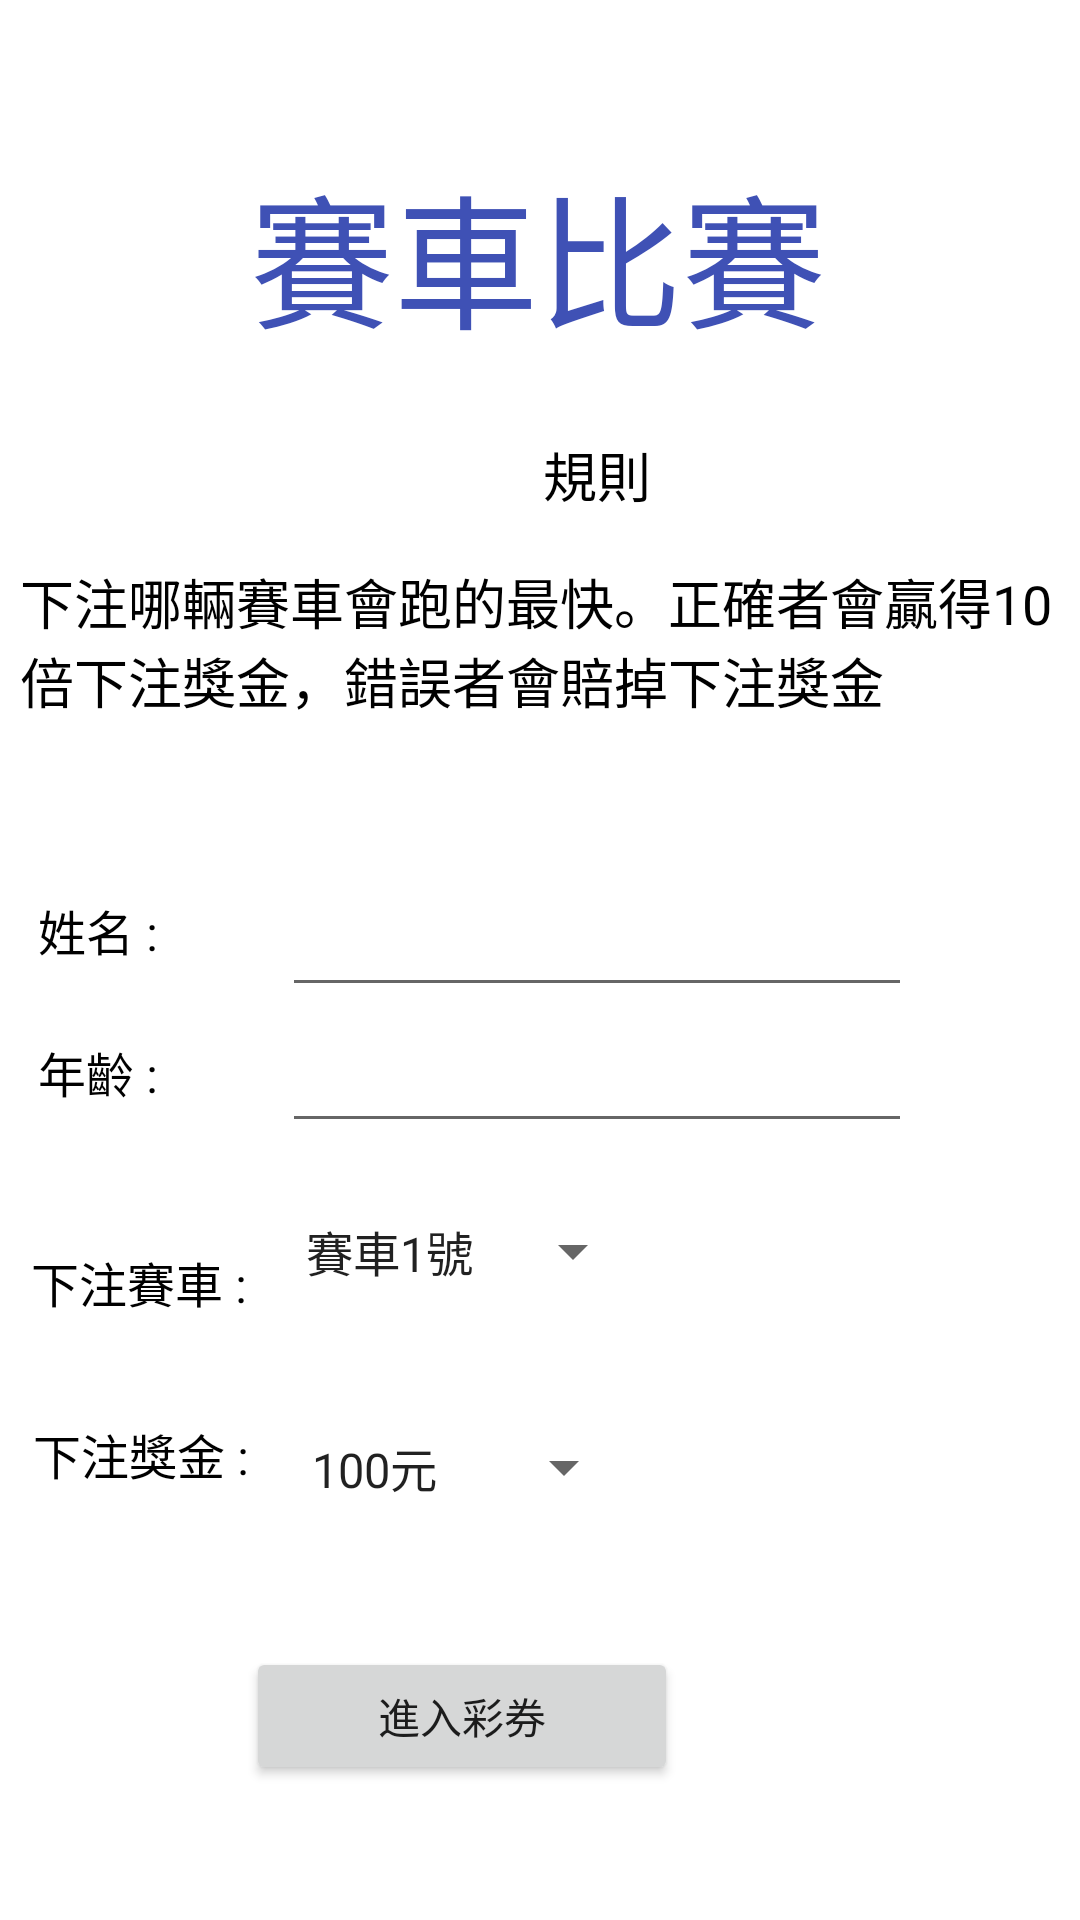

Android layout source for this screen:
<!-- AndroidManifest.xml: application theme Theme.SportLottery -->
<!-- res/layout/activity_main.xml -->
<?xml version="1.0" encoding="utf-8"?>
<androidx.constraintlayout.widget.ConstraintLayout xmlns:android="http://schemas.android.com/apk/res/android"
    xmlns:app="http://schemas.android.com/apk/res-auto"
    xmlns:tools="http://schemas.android.com/tools"
    android:layout_width="match_parent"
    android:layout_height="match_parent"
    tools:context=".MainActivity">

    <TextView
        android:id="@+id/textView14"
        android:layout_width="wrap_content"
        android:layout_height="wrap_content"
        android:layout_marginStart="181dp"
        android:layout_marginTop="25dp"
        android:text="規則"
        android:textColor="@color/black"
        android:textSize="18sp"
        app:layout_constraintStart_toStartOf="parent"
        app:layout_constraintTop_toBottomOf="@+id/textView3" />

    <TextView
        android:id="@+id/textView3"
        android:layout_width="wrap_content"
        android:layout_height="wrap_content"
        android:text="賽車比賽"
        android:textColor="#3F51B5"
        android:textSize="48sp"
        app:layout_constraintBottom_toBottomOf="parent"
        app:layout_constraintHorizontal_bias="0.497"
        app:layout_constraintLeft_toLeftOf="parent"
        app:layout_constraintRight_toRightOf="parent"
        app:layout_constraintTop_toTopOf="parent"
        app:layout_constraintVertical_bias="0.088" />

    <Spinner
        android:id="@+id/car"
        android:layout_width="wrap_content"
        android:layout_height="wrap_content"
        android:layout_marginTop="12dp"
        android:layout_marginEnd="145dp"
        android:entries="@array/player_car"
        android:minHeight="48dp"
        app:layout_constraintEnd_toEndOf="parent"
        app:layout_constraintTop_toBottomOf="@+id/age" />

    <EditText
        android:id="@+id/age"
        android:layout_width="wrap_content"
        android:layout_height="wrap_content"
        android:layout_marginTop="4dp"
        android:layout_marginEnd="56dp"
        android:ems="10"
        android:inputType="numberDecimal"
        android:textColorHint="@android:color/holo_red_light"
        app:layout_constraintEnd_toEndOf="parent"
        app:layout_constraintTop_toBottomOf="@+id/name"
        tools:ignore="TouchTargetSizeCheck,SpeakableTextPresentCheck" />

    <TextView
        android:id="@+id/textView7"
        android:layout_width="wrap_content"
        android:layout_height="wrap_content"
        android:layout_marginStart="24dp"
        android:layout_marginTop="12dp"
        android:layout_marginEnd="43dp"
        android:text="姓名 :"
        android:textColor="@color/black"
        android:textSize="16sp"
        app:layout_constraintEnd_toStartOf="@+id/name"
        app:layout_constraintHorizontal_bias="0.894"
        app:layout_constraintStart_toStartOf="parent"
        app:layout_constraintTop_toBottomOf="@+id/textView2" />

    <TextView
        android:id="@+id/textView6"
        android:layout_width="wrap_content"
        android:layout_height="wrap_content"
        android:layout_marginStart="24dp"
        android:layout_marginTop="92dp"
        android:layout_marginEnd="15dp"
        android:text="下注獎金 :"
        android:textColor="@color/black"
        android:textSize="16sp"
        app:layout_constraintEnd_toStartOf="@+id/money"
        app:layout_constraintHorizontal_bias="0.882"
        app:layout_constraintStart_toStartOf="parent"
        app:layout_constraintTop_toBottomOf="@+id/age" />

    <EditText
        android:id="@+id/name"
        android:layout_width="wrap_content"
        android:layout_height="wrap_content"
        android:layout_marginTop="8dp"
        android:layout_marginEnd="56dp"
        android:ems="10"
        android:inputType="textPersonName"
        android:textColorHint="@android:color/holo_red_light"
        app:layout_constraintEnd_toEndOf="parent"
        app:layout_constraintTop_toBottomOf="@+id/textView2"
        tools:ignore="TouchTargetSizeCheck,SpeakableTextPresentCheck" />

    <TextView
        android:id="@+id/textView8"
        android:layout_width="wrap_content"
        android:layout_height="22dp"
        android:layout_marginStart="24dp"
        android:layout_marginTop="24dp"
        android:layout_marginEnd="43dp"
        android:text="年齡 :"
        android:textColor="@color/black"
        android:textSize="16sp"
        app:layout_constraintEnd_toStartOf="@+id/age"
        app:layout_constraintHorizontal_bias="0.894"
        app:layout_constraintStart_toStartOf="parent"
        app:layout_constraintTop_toBottomOf="@+id/textView7" />

    <TextView
        android:id="@+id/textView2"
        android:layout_width="358dp"
        android:layout_height="99dp"
        android:layout_marginStart="32dp"
        android:layout_marginTop="16dp"
        android:layout_marginEnd="21dp"
        android:text="下注哪輛賽車會跑的最快。正確者會贏得10倍下注獎金，錯誤者會賠掉下注獎金 "
        android:textColor="@color/black"
        android:textSize="18sp"
        app:layout_constraintEnd_toEndOf="parent"
        app:layout_constraintStart_toStartOf="parent"
        app:layout_constraintTop_toBottomOf="@+id/textView14" />

    <TextView
        android:id="@+id/textView13"
        android:layout_width="wrap_content"
        android:layout_height="wrap_content"
        android:layout_marginStart="24dp"
        android:layout_marginTop="48dp"
        android:layout_marginEnd="15dp"
        android:text="下注賽車 :"
        android:textColor="@color/black"
        android:textSize="16sp"
        app:layout_constraintEnd_toStartOf="@+id/car"
        app:layout_constraintHorizontal_bias="0.809"
        app:layout_constraintStart_toStartOf="parent"
        app:layout_constraintTop_toBottomOf="@+id/textView8" />

    <Spinner
        android:id="@+id/money"
        android:layout_width="wrap_content"
        android:layout_height="wrap_content"
        android:layout_marginTop="84dp"
        android:layout_marginEnd="148dp"
        android:entries="@array/player_money"
        android:minHeight="48dp"
        app:layout_constraintEnd_toEndOf="parent"
        app:layout_constraintTop_toBottomOf="@+id/age" />

    <Button
        android:id="@+id/enter"
        android:layout_width="144dp"
        android:layout_height="46dp"
        android:layout_marginStart="133dp"
        android:layout_marginTop="36dp"
        android:layout_marginEnd="134dp"
        android:text="進入彩券"
        app:layout_constraintEnd_toEndOf="parent"
        app:layout_constraintHorizontal_bias="1.0"
        app:layout_constraintStart_toStartOf="parent"
        app:layout_constraintTop_toBottomOf="@+id/money"
        tools:ignore="TouchTargetSizeCheck" />

</androidx.constraintlayout.widget.ConstraintLayout>
<!-- resources referenced by this layout -->
<resources>
  <string-array name="player_car">
          <item>賽車1號</item>
          <item>賽車2號</item>
          <item>賽車3號</item>
          <item>賽車4號</item>
          <item>賽車5號</item>
      </string-array>
  <string-array name="player_money">
          <item>100元</item>
          <item>500元</item>
          <item>1000元</item>
      </string-array>
  <style name="Theme.SportLottery" parent="Theme.MaterialComponents.DayNight.DarkActionBar">
          
          <item name="colorPrimary">@color/purple_500</item>
          <item name="colorPrimaryVariant">@color/purple_700</item>
          <item name="colorOnPrimary">@color/white</item>
          
          <item name="colorSecondary">@color/teal_200</item>
          <item name="colorSecondaryVariant">@color/teal_700</item>
          <item name="colorOnSecondary">@color/black</item>
          
          <item name="android:statusBarColor" tools:targetApi="l">?attr/colorPrimaryVariant</item>
          
      </style>
  <!-- not gathered from this repository: default colours our renderer supplied (Android Studio template values) -->
  <color name="purple_500">#FF6200EE</color>
  <color name="purple_700">#FF3700B3</color>
  <color name="teal_200">#FF03DAC5</color>
  <color name="teal_700">#FF018786</color>
  <color name="black">#FF000000</color>
  <color name="white">#FFFFFFFF</color>
</resources>
